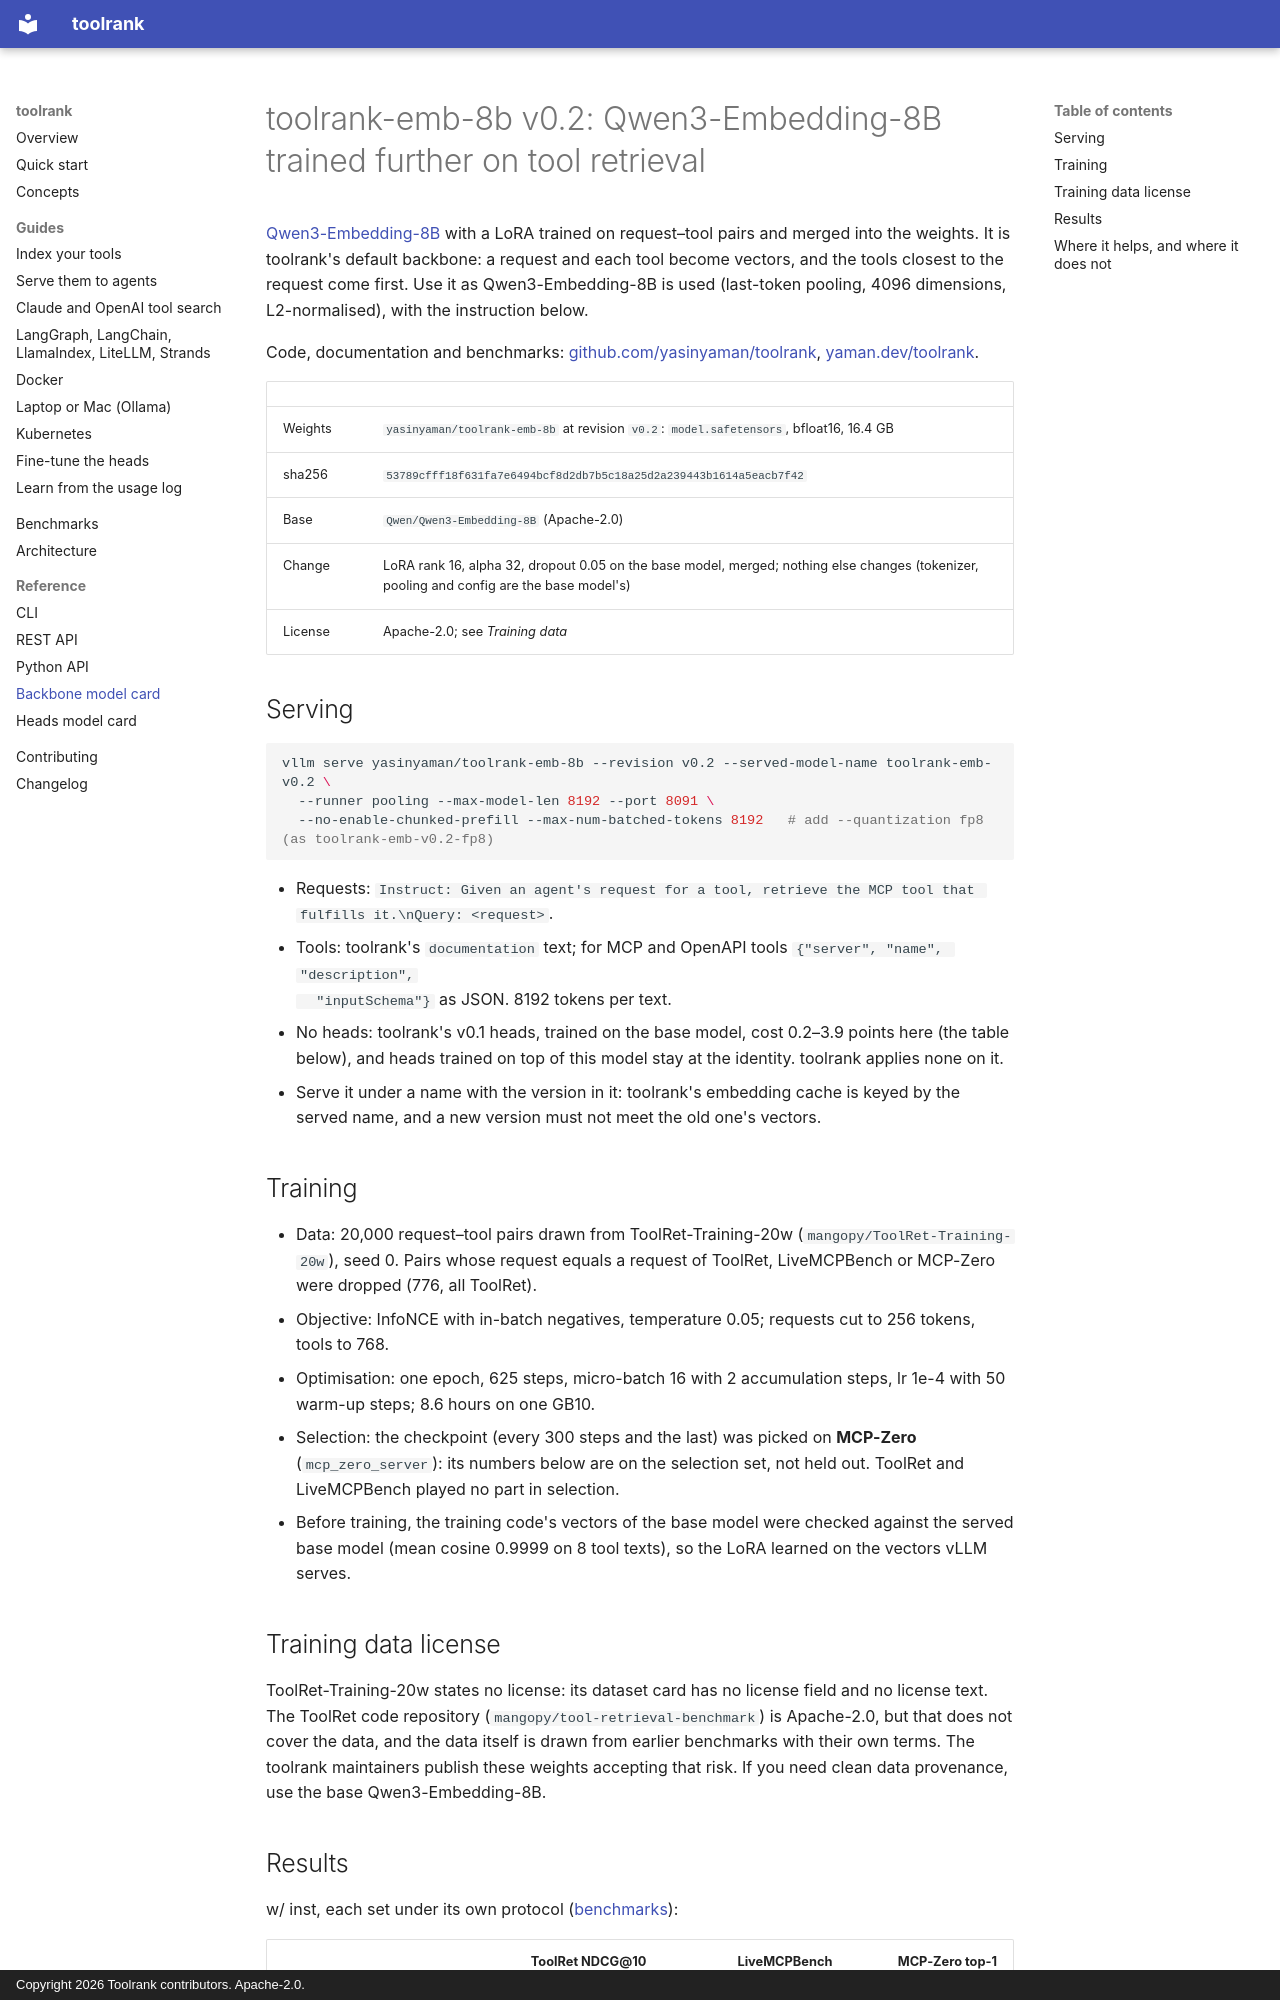

repository: yasinyaman/toolrank · page: backbone/MODEL_CARD/index.html · generator: mkdocs · copyright: Copyright 2026 Toolrank contributors. Apache-2.0.

# toolrank-emb-8b v0.2: Qwen3-Embedding-8B trained further on tool retrieval

[Qwen3-Embedding-8B](https://huggingface.co/Qwen/Qwen3-Embedding-8B) with a LoRA trained on
request–tool pairs and merged into the weights. It is toolrank's default backbone: a request and
each tool become vectors, and the tools closest to the request come first. Use it as Qwen3-Embedding-8B
is used (last-token pooling, 4096 dimensions, L2-normalised), with the instruction below.

Code, documentation and benchmarks: [github.com/yasinyaman/toolrank](https://github.com/yasinyaman/toolrank),
[yaman.dev/toolrank](https://yaman.dev/toolrank/).

| | |
| --- | --- |
| Weights | `yasinyaman/toolrank-emb-8b` at revision `v0.2`: `model.safetensors`, bfloat16, 16.4 GB |
| sha256 | `53789cfff18f631fa7e6494bcf8d2db7b5c18a25d2a239443b1614a5eacb7f42` |
| Base | `Qwen/Qwen3-Embedding-8B` (Apache-2.0) |
| Change | LoRA rank 16, alpha 32, dropout 0.05 on the base model, merged; nothing else changes (tokenizer, pooling and config are the base model's) |
| License | Apache-2.0; see *Training data* |

## Serving

```bash
vllm serve yasinyaman/toolrank-emb-8b --revision v0.2 --served-model-name toolrank-emb-v0.2 \
  --runner pooling --max-model-len 8192 --port 8091 \
  --no-enable-chunked-prefill --max-num-batched-tokens 8192   # add --quantization fp8 (as toolrank-emb-v0.2-fp8)
```

- Requests: `Instruct: Given an agent's request for a tool, retrieve the MCP tool that fulfills it.\nQuery: <request>`.
- Tools: toolrank's `documentation` text; for MCP and OpenAPI tools `{"server", "name", "description",
  "inputSchema"}` as JSON. 8192 tokens per text.
- No heads: toolrank's v0.1 heads, trained on the base model, cost 0.2–3.9 points here (the table below), and heads
  trained on top of this model stay at the identity. toolrank applies none on it.
- Serve it under a name with the version in it: toolrank's embedding cache is keyed by the served
  name, and a new version must not meet the old one's vectors.

## Training

- Data: 20,000 request–tool pairs drawn from ToolRet-Training-20w (`mangopy/ToolRet-Training-20w`),
  seed 0. Pairs whose request equals a request of ToolRet, LiveMCPBench or MCP-Zero were dropped (776,
  all ToolRet).
- Objective: InfoNCE with in-batch negatives, temperature 0.05; requests cut to 256 tokens, tools to
  768.
- Optimisation: one epoch, 625 steps, micro-batch 16 with 2 accumulation steps, lr 1e-4 with 50 warm-up
  steps; 8.6 hours on one GB10.
- Selection: the checkpoint (every 300 steps and the last) was picked on **MCP-Zero**
  (`mcp_zero_server`): its numbers below are on the selection set, not held out. ToolRet and
  LiveMCPBench played no part in selection.
- Before training, the training code's vectors of the base model were checked against the served
  base model (mean cosine 0.9999 on 8 tool texts), so the LoRA learned on the vectors vLLM serves.

## Training data license

ToolRet-Training-20w states no license: its dataset card has no license field and no license text.
The ToolRet code repository (`mangopy/tool-retrieval-benchmark`) is Apache-2.0, but that does not
cover the data, and the data itself is drawn from earlier benchmarks with their own terms. The
toolrank maintainers publish these weights accepting that risk. If you need clean data provenance,
use the base Qwen3-Embedding-8B.
